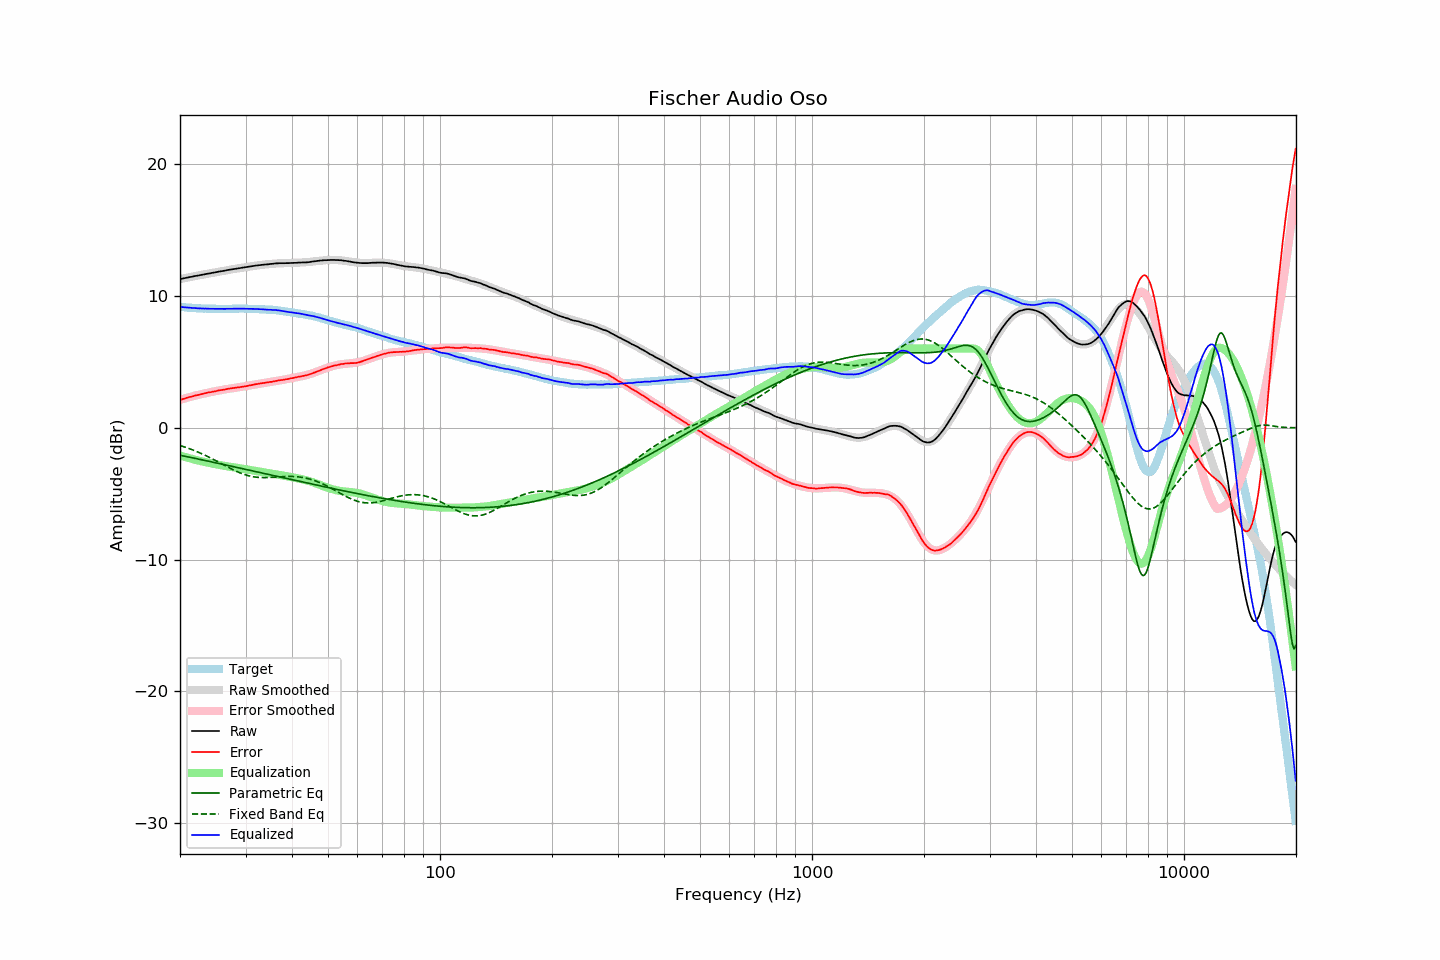

Source data for this figure (header and first rows):
frequency, raw, error, smoothed, error_smoothed, equalization, parametric_eq, fixed_band_eq, equalized_raw, equalized_smoothed, target
20.00, 11.27, 2.11, 11.27, 2.11, -2.11, -2.09, -1.35, 9.17, 9.17, 9.16
20.20, 11.29, 2.14, 11.30, 2.15, -2.15, -2.12, -1.39, 9.15, 9.15, 9.15
20.40, 11.32, 2.18, 11.32, 2.18, -2.18, -2.14, -1.43, 9.14, 9.14, 9.14
20.61, 11.34, 2.21, 11.35, 2.22, -2.22, -2.17, -1.47, 9.13, 9.13, 9.13
20.81, 11.37, 2.26, 11.37, 2.25, -2.25, -2.19, -1.51, 9.12, 9.12, 9.11
21.02, 11.39, 2.29, 11.40, 2.29, -2.29, -2.22, -1.55, 9.11, 9.11, 9.10
21.23, 11.42, 2.33, 11.42, 2.32, -2.32, -2.24, -1.60, 9.10, 9.10, 9.09
21.44, 11.44, 2.34, 11.44, 2.35, -2.35, -2.27, -1.64, 9.09, 9.09, 9.10
21.66, 11.46, 2.38, 11.47, 2.39, -2.39, -2.29, -1.69, 9.08, 9.08, 9.08
21.87, 11.49, 2.42, 11.49, 2.42, -2.42, -2.32, -1.74, 9.08, 9.07, 9.08
22.09, 11.51, 2.46, 11.51, 2.45, -2.45, -2.34, -1.79, 9.07, 9.06, 9.06
22.31, 11.53, 2.48, 11.54, 2.48, -2.48, -2.37, -1.84, 9.06, 9.06, 9.06
22.54, 11.55, 2.51, 11.56, 2.51, -2.51, -2.39, -1.89, 9.05, 9.05, 9.05
22.76, 11.58, 2.54, 11.58, 2.54, -2.54, -2.42, -1.95, 9.05, 9.05, 9.05
22.99, 11.60, 2.57, 11.61, 2.56, -2.56, -2.45, -2.00, 9.04, 9.04, 9.04
23.22, 11.62, 2.60, 11.63, 2.59, -2.59, -2.47, -2.06, 9.03, 9.04, 9.03
23.45, 11.65, 2.62, 11.65, 2.62, -2.62, -2.50, -2.12, 9.04, 9.03, 9.04
23.69, 11.67, 2.65, 11.67, 2.65, -2.65, -2.53, -2.17, 9.03, 9.03, 9.03
23.92, 11.69, 2.68, 11.70, 2.67, -2.67, -2.55, -2.23, 9.02, 9.02, 9.02
24.16, 11.71, 2.69, 11.72, 2.70, -2.70, -2.58, -2.29, 9.02, 9.02, 9.02
24.40, 11.74, 2.72, 11.74, 2.72, -2.72, -2.60, -2.36, 9.02, 9.02, 9.02
24.65, 11.76, 2.74, 11.76, 2.75, -2.75, -2.63, -2.42, 9.02, 9.02, 9.02
24.89, 11.78, 2.76, 11.79, 2.77, -2.77, -2.66, -2.48, 9.01, 9.02, 9.02
25.14, 11.81, 2.79, 11.81, 2.79, -2.79, -2.68, -2.55, 9.01, 9.02, 9.01
25.39, 11.84, 2.82, 11.83, 2.82, -2.82, -2.71, -2.61, 9.02, 9.01, 9.01
25.65, 11.85, 2.84, 11.85, 2.84, -2.84, -2.74, -2.68, 9.02, 9.01, 9.01
25.91, 11.87, 2.86, 11.88, 2.86, -2.86, -2.76, -2.74, 9.01, 9.01, 9.01
26.16, 11.89, 2.88, 11.90, 2.88, -2.88, -2.79, -2.81, 9.01, 9.01, 9.02
26.43, 11.91, 2.90, 11.92, 2.90, -2.90, -2.82, -2.87, 9.01, 9.01, 9.02
26.69, 11.94, 2.93, 11.94, 2.93, -2.93, -2.85, -2.94, 9.02, 9.02, 9.02
26.96, 11.96, 2.95, 11.96, 2.95, -2.95, -2.87, -3.00, 9.02, 9.02, 9.02
27.23, 11.98, 2.97, 11.98, 2.96, -2.96, -2.90, -3.07, 9.02, 9.02, 9.01
27.50, 12.00, 2.99, 12.00, 2.98, -2.98, -2.93, -3.13, 9.02, 9.02, 9.01
27.77, 12.02, 3.00, 12.03, 3.00, -3.00, -2.95, -3.19, 9.02, 9.02, 9.02
28.05, 12.04, 3.02, 12.05, 3.02, -3.02, -2.98, -3.25, 9.03, 9.03, 9.02
28.33, 12.06, 3.04, 12.06, 3.04, -3.04, -3.01, -3.30, 9.03, 9.03, 9.03
28.62, 12.08, 3.06, 12.08, 3.06, -3.06, -3.04, -3.36, 9.03, 9.03, 9.03
28.90, 12.10, 3.07, 12.10, 3.07, -3.07, -3.06, -3.41, 9.03, 9.03, 9.04
29.19, 12.12, 3.09, 12.12, 3.09, -3.09, -3.09, -3.46, 9.03, 9.03, 9.04
29.48, 12.14, 3.11, 12.14, 3.11, -3.11, -3.12, -3.51, 9.03, 9.03, 9.03
29.78, 12.16, 3.13, 12.16, 3.13, -3.13, -3.14, -3.55, 9.03, 9.03, 9.03
30.08, 12.17, 3.14, 12.18, 3.15, -3.15, -3.17, -3.59, 9.02, 9.03, 9.03
30.38, 12.19, 3.17, 12.20, 3.18, -3.18, -3.20, -3.62, 9.02, 9.02, 9.02
30.68, 12.21, 3.20, 12.22, 3.20, -3.20, -3.23, -3.66, 9.02, 9.02, 9.02
30.99, 12.23, 3.22, 12.24, 3.22, -3.22, -3.25, -3.69, 9.01, 9.02, 9.02
31.30, 12.25, 3.24, 12.25, 3.24, -3.24, -3.28, -3.71, 9.01, 9.01, 9.01
31.61, 12.27, 3.26, 12.27, 3.27, -3.27, -3.31, -3.73, 9.01, 9.01, 9.01
31.93, 12.29, 3.30, 12.29, 3.29, -3.29, -3.34, -3.75, 9.01, 9.00, 8.99
32.24, 12.30, 3.31, 12.30, 3.31, -3.31, -3.36, -3.76, 9.00, 8.99, 9.00
32.57, 12.32, 3.34, 12.32, 3.33, -3.33, -3.39, -3.77, 8.99, 8.99, 8.99
32.89, 12.33, 3.35, 12.33, 3.35, -3.35, -3.42, -3.78, 8.98, 8.98, 8.98
33.22, 12.35, 3.37, 12.35, 3.37, -3.37, -3.45, -3.79, 8.98, 8.98, 8.98
33.55, 12.36, 3.39, 12.36, 3.39, -3.39, -3.47, -3.79, 8.97, 8.97, 8.98
33.89, 12.37, 3.41, 12.38, 3.41, -3.41, -3.50, -3.79, 8.96, 8.97, 8.97
34.23, 12.38, 3.43, 12.39, 3.43, -3.43, -3.53, -3.78, 8.95, 8.96, 8.95
34.57, 12.39, 3.44, 12.40, 3.45, -3.45, -3.55, -3.78, 8.95, 8.95, 8.95
34.92, 12.41, 3.48, 12.42, 3.47, -3.47, -3.58, -3.77, 8.95, 8.95, 8.94
35.27, 12.42, 3.47, 12.43, 3.49, -3.49, -3.61, -3.77, 8.94, 8.94, 8.95
35.62, 12.43, 3.50, 12.44, 3.51, -3.51, -3.64, -3.76, 8.93, 8.93, 8.93
35.97, 12.45, 3.53, 12.45, 3.53, -3.53, -3.66, -3.75, 8.93, 8.92, 8.93
... 635 more rows
